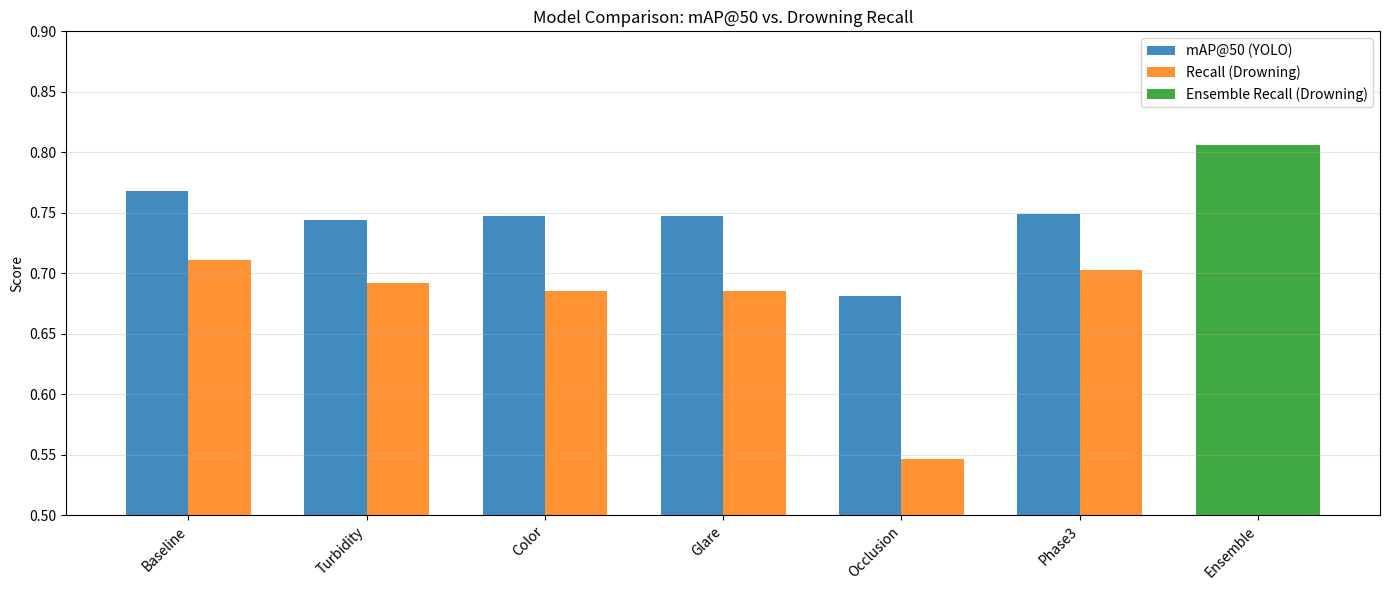
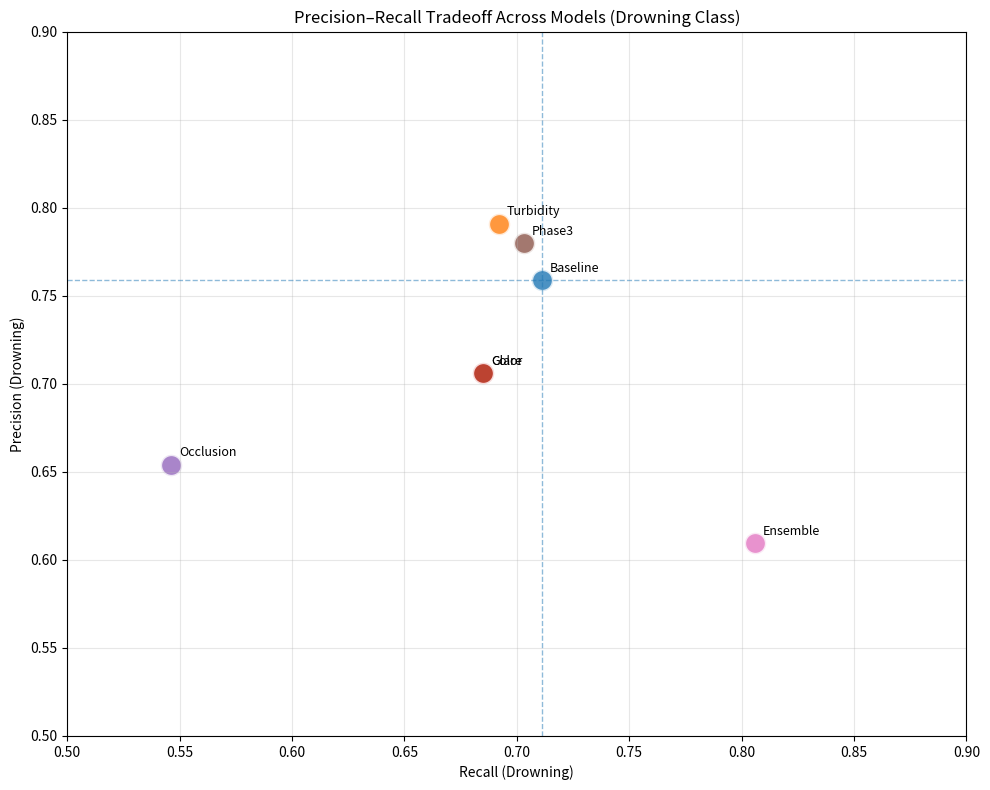
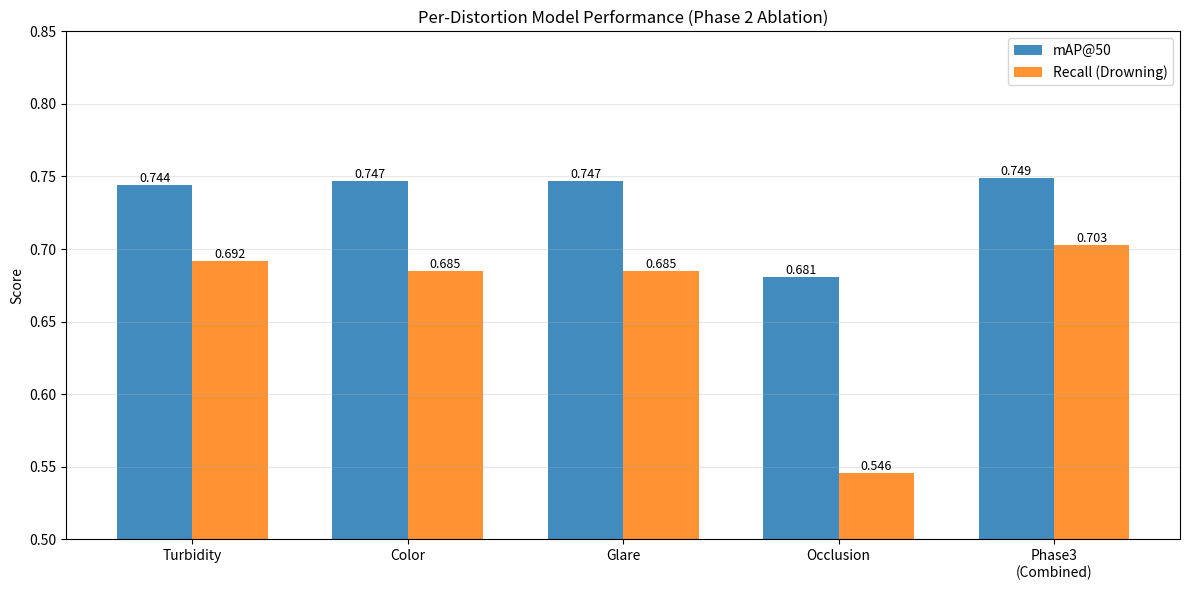
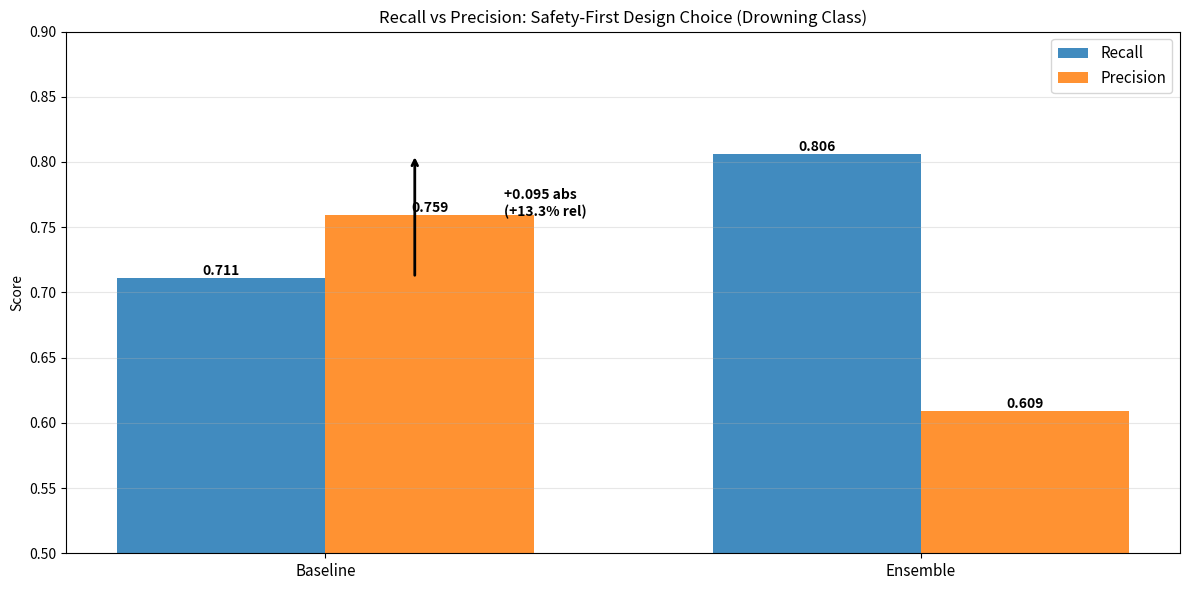

The script that saved these images, in order:
import matplotlib.pyplot as plt
import numpy as np

# Metrics you already extracted
models = ["Baseline", "Turbidity", "Color", "Glare", "Occlusion", "Phase3", "Ensemble"]

# YOLO models have mAP@50 here; ensemble doesn't in your summary
map50 = [0.7676, 0.7438, 0.7472, 0.7472, 0.6811, 0.7488, None]

# Drowning-class metrics (YOLO drowning row + ensemble eval)
recall_drowning = [0.711, 0.692, 0.685, 0.685, 0.546, 0.703, 0.8059]
precision_drowning = [0.759, 0.791, 0.706, 0.706, 0.654, 0.780, 0.6094]


def chart1_map_vs_recall():
    """Bar chart: YOLO mAP@50 vs drowning recall; ensemble shows recall only."""
    fig, ax = plt.subplots(figsize=(14, 6))

    x = np.arange(len(models))
    width = 0.35

    ax.bar(x[:-1] - width / 2, map50[:-1], width, label="mAP@50 (YOLO)", alpha=0.85)
    ax.bar(x[:-1] + width / 2, recall_drowning[:-1], width, label="Recall (Drowning)", alpha=0.85)
    ax.bar(x[-1], recall_drowning[-1], width * 2, label="Ensemble Recall (Drowning)", alpha=0.90)

    ax.set_ylabel("Score")
    ax.set_title("Model Comparison: mAP@50 vs. Drowning Recall")
    ax.set_xticks(x)
    ax.set_xticklabels(models, rotation=45, ha="right")
    ax.set_ylim(0.50, 0.90)
    ax.grid(axis="y", alpha=0.3)
    ax.legend()

    plt.tight_layout()
    plt.savefig("chart1_model_comparison.png", dpi=150, bbox_inches="tight")
    plt.show()


def chart2_precision_recall_scatter():
    """Scatter plot: drowning precision vs recall for all models."""
    fig, ax = plt.subplots(figsize=(10, 8))

    for m, r, p in zip(models, recall_drowning, precision_drowning):
        ax.scatter(r, p, s=240, alpha=0.8, edgecolors="white", linewidth=2)
        ax.annotate(m, (r, p), xytext=(6, 6), textcoords="offset points", fontsize=9)

    ax.set_xlabel("Recall (Drowning)")
    ax.set_ylabel("Precision (Drowning)")
    ax.set_title("Precision–Recall Tradeoff Across Models (Drowning Class)")
    ax.set_xlim(0.50, 0.90)
    ax.set_ylim(0.50, 0.90)
    ax.grid(True, alpha=0.3)

    # Baseline reference lines
    ax.axhline(y=precision_drowning[0], linestyle="--", alpha=0.5, linewidth=1)
    ax.axvline(x=recall_drowning[0], linestyle="--", alpha=0.5, linewidth=1)

    plt.tight_layout()
    plt.savefig("chart2_precision_recall.png", dpi=150, bbox_inches="tight")
    plt.show()


def chart3_phase2_ablation():
    """Bar chart: Phase 2 ablations (mAP@50 and drowning recall)."""
    distortions = ["Turbidity", "Color", "Glare", "Occlusion", "Phase3\n(Combined)"]
    distortion_map50 = [0.7438, 0.7472, 0.7472, 0.6811, 0.7488]
    distortion_recall = [0.692, 0.685, 0.685, 0.546, 0.703]

    x = np.arange(len(distortions))
    width = 0.35

    fig, ax = plt.subplots(figsize=(12, 6))
    bars1 = ax.bar(x - width / 2, distortion_map50, width, label="mAP@50", alpha=0.85)
    bars2 = ax.bar(x + width / 2, distortion_recall, width, label="Recall (Drowning)", alpha=0.85)

    ax.set_ylabel("Score")
    ax.set_title("Per-Distortion Model Performance (Phase 2 Ablation)")
    ax.set_xticks(x)
    ax.set_xticklabels(distortions)
    ax.set_ylim(0.50, 0.85)
    ax.grid(axis="y", alpha=0.3)
    ax.legend()

    # Small value labels (keep it simple)
    for bars in (bars1, bars2):
        for bar in bars:
            h = bar.get_height()
            ax.text(bar.get_x() + bar.get_width() / 2, h, f"{h:.3f}",
                    ha="center", va="bottom", fontsize=9)

    plt.tight_layout()
    plt.savefig("chart3_per_distortion.png", dpi=150, bbox_inches="tight")
    plt.show()


def chart5_safety_first_baseline_vs_ensemble():
    """Baseline vs Ensemble: recall gain vs precision drop (drowning class)."""
    base_r, ens_r = recall_drowning[0], recall_drowning[-1]
    base_p, ens_p = precision_drowning[0], precision_drowning[-1]

    labels = ["Baseline", "Ensemble"]
    rec = [base_r, ens_r]
    prec = [base_p, ens_p]

    abs_gain = ens_r - base_r
    rel_gain = (abs_gain / base_r) * 100.0

    x = np.arange(len(labels))
    width = 0.35

    fig, ax = plt.subplots(figsize=(12, 6))
    bars1 = ax.bar(x - width / 2, rec, width, label="Recall", alpha=0.85)
    bars2 = ax.bar(x + width / 2, prec, width, label="Precision", alpha=0.85)

    ax.set_ylabel("Score")
    ax.set_title("Recall vs Precision: Safety-First Design Choice (Drowning Class)")
    ax.set_xticks(x)
    ax.set_xticklabels(labels, fontsize=11)
    ax.set_ylim(0.50, 0.90)
    ax.grid(axis="y", alpha=0.3)
    ax.legend(fontsize=11)

    for bars in (bars1, bars2):
        for bar in bars:
            h = bar.get_height()
            ax.text(bar.get_x() + bar.get_width() / 2, h, f"{h:.3f}",
                    ha="center", va="bottom", fontsize=10, fontweight="bold")

    # Show recall improvement clearly
    ax.annotate(
        "",
        xy=(0.15, ens_r),
        xytext=(0.15, base_r),
        arrowprops=dict(arrowstyle="->", lw=2),
    )
    ax.text(
        0.30,
        (base_r + ens_r) / 2,
        f"+{abs_gain:.3f} abs\n(+{rel_gain:.1f}% rel)",
        fontsize=10,
        fontweight="bold",
    )

    plt.tight_layout()
    plt.savefig("chart5_recall_precision_improvement.png", dpi=150, bbox_inches="tight")
    plt.show()


def main():
    # Run whichever ones you need
    chart1_map_vs_recall()
    chart2_precision_recall_scatter()
    chart3_phase2_ablation()
    chart5_safety_first_baseline_vs_ensemble()


if __name__ == "__main__":
    main()
